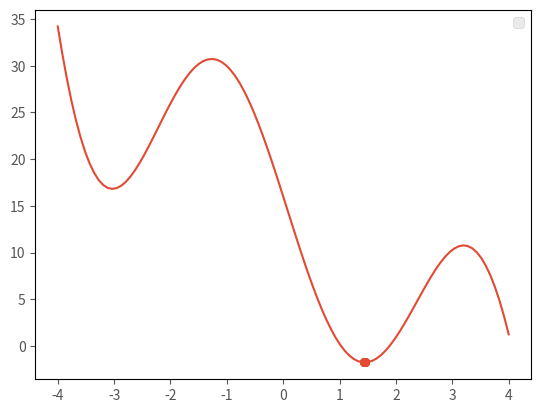

Write the Python code that produced this figure.
import time
import numpy as np
import matplotlib.pyplot as plt


def op_func(x):
    return (x - 2) ** 2 - 6 * x + np.sin(x) * 12 / x - 9 * np.cos(x) * x


class PSO(object):
    def __init__(self, left, right, particle_num, iter_num):
        # 约束范围
        self._left, self._right = left, right
        # 迭代次数
        self._iter_num = iter_num
        # 粒子数量
        self._particle_num = particle_num
        # 保存的数据
        self._data = np.zeros(self._particle_num)
        # 常量
        self._c1, self._c2 = 1, 1
        # 权重
        self._w = 0.5
        # 初始化位置，受到约束条件的限制
        self._x = np.random.uniform(self._left, self._right, self._particle_num)
        self._data = np.vstack((self._data, self._x))
        # 初始化速度，[0, 2] 之间取值
        self._v = np.random.uniform(0, 2, self._particle_num)
        # 当前最优
        self._pbest = 0
        # 全局最优
        self._gbest = 1000000
        # 每个点的性能
        self._fitness = np.zeros(self._particle_num)

    def update(self):
        return self._update()

    def _update(self):
        for i in range(self._iter_num):
            # 计算每个点的 fitness
            self._fitness = op_func(self._x)
            # 当前最优
            self._pbest = self._x[np.argmin(self._fitness)]
            # 全局最优
            if i == 0:
                self._gbest = self._pbest
            elif op_func(self._pbest) < op_func(self._gbest):
                self._gbest = self._pbest
            # 速度更新
            r1, r2 = np.random.rand(), np.random.rand()
            self._v = self._w * self._v + \
                r1 * self._c1 * (self._pbest - self._x) + r2 * self._c2 * (self._gbest - self._x) 
            # 位置更新
            self._x += self._v
            # 越界后强制到边界点
            self._x = np.clip(self._x, self._left, self._right)
            # 保存
            self._data = np.vstack((self._data, self._x))

    def result(self):
        return self._result()
    
    def _result(self):
        print('x = {}, value = {}'.format(round(self._gbest, 2), round(op_func(self._gbest), 2)))
        return self._data

left = -4
right = 4
particle_num = 10
iter_num = 15

a = PSO(right=right, left=left, particle_num=particle_num, iter_num=iter_num)
a.update()
data = a.result()

fig, ax = plt.subplots()
plt.style.use('ggplot')
ax.set_xlim(left-1, right+1)
ax.set_ylim(-30, 50)
print(data.shape)

x = np.linspace(left, right, 100)
for i in range(1, 2+iter_num):
    ax.cla()   # 清除键
    ax.plot(x, op_func(x))
    ax.scatter(data[i], op_func(data[i]))
    ax.legend()
    plt.pause(0.2)
plt.show()